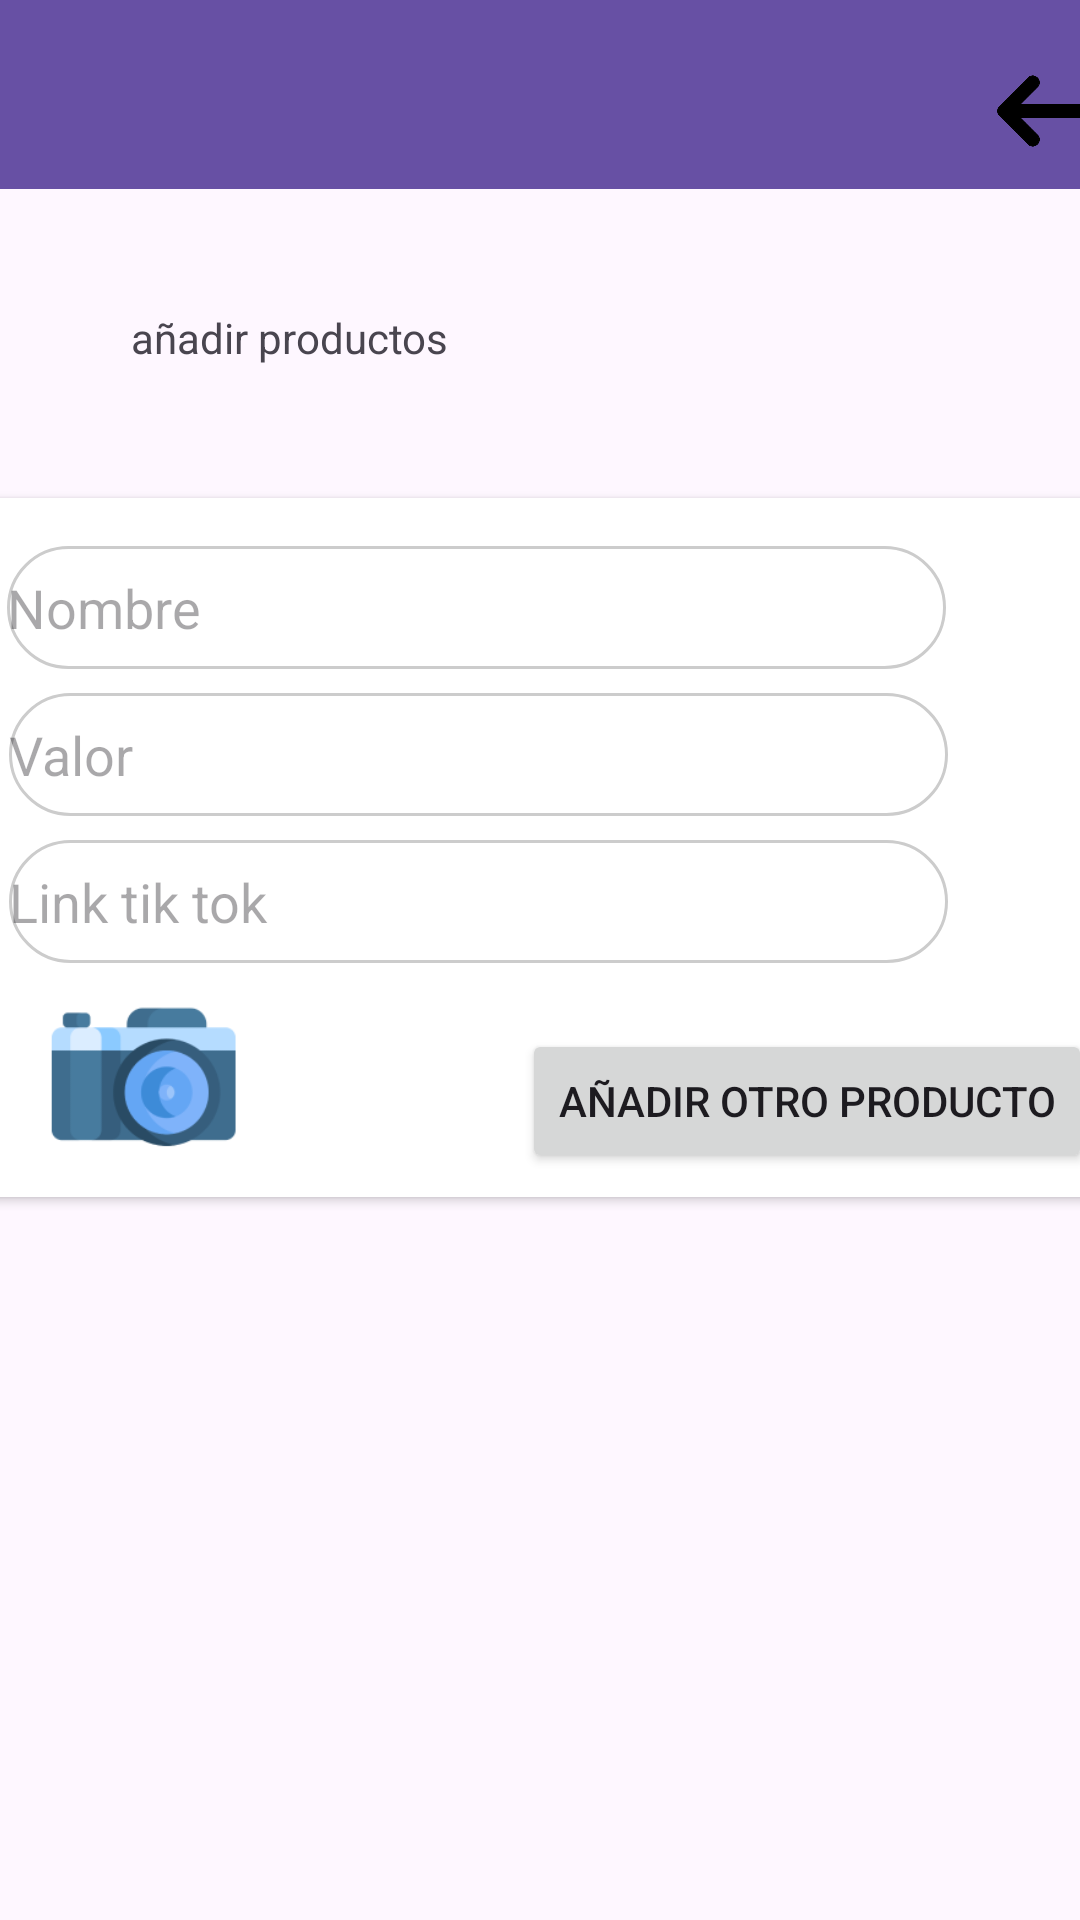

Reconstruct the res/layout file that produces this screen, plus the resources it refers to.
<!-- AndroidManifest.xml: application theme Theme.DejateLlevar -->
<!-- res/layout/activity_agregar_product.xml -->
<?xml version="1.0" encoding="utf-8"?>
<androidx.constraintlayout.widget.ConstraintLayout xmlns:android="http://schemas.android.com/apk/res/android"
    xmlns:app="http://schemas.android.com/apk/res-auto"
    xmlns:tools="http://schemas.android.com/tools"
    android:layout_width="match_parent"
    android:layout_height="match_parent"
    tools:context=".agregarProduct">

    <TextView
        android:id="@+id/productosTexto"
        android:layout_width="wrap_content"
        android:layout_height="wrap_content"
        android:layout_marginTop="28dp"
        android:padding="12dp"
        android:text="añadir productos"
        app:layout_constraintEnd_toEndOf="parent"
        app:layout_constraintHorizontal_bias="0.137"
        app:layout_constraintStart_toStartOf="parent"
        app:layout_constraintTop_toBottomOf="@id/productosToolbar" />

    <androidx.appcompat.widget.Toolbar
        android:id="@+id/productosToolbar"
        android:layout_width="432dp"
        android:layout_height="63dp"
        android:background="?attr/colorPrimary"
        android:minHeight="?attr/actionBarSize"
        android:theme="?attr/actionBarTheme"
        app:layout_constraintStart_toStartOf="parent"
        app:layout_constraintEnd_toEndOf="parent"
        app:layout_constraintTop_toTopOf="parent"
        app:layout_constraintBottom_toTopOf="@id/productosTexto"
        tools:layout_editor_absoluteX="0dp"
        tools:layout_editor_absoluteY="-4dp"/>

    <ImageView
        android:id="@+id/imageView15"
        android:layout_width="38dp"
        android:layout_height="42dp"
        android:src="@drawable/back"
        android:layout_marginTop="16dp"
        android:layout_marginEnd="28dp"
        app:layout_constraintEnd_toEndOf="@id/productosToolbar"
        app:layout_constraintTop_toTopOf="@id/productosToolbar"
        />

    <ImageView
        android:id="@+id/tiktokerIcon"
        android:layout_width="38dp"
        android:layout_height="42dp"
        android:layout_marginStart="16dp"
        app:layout_constraintBottom_toBottomOf="@id/productosToolbar"
        app:layout_constraintStart_toStartOf="@id/productosToolbar"
        app:layout_constraintTop_toTopOf="@id/productosToolbar"
        app:layout_constraintVertical_bias="0.761"
        tools:srcCompat="@tools:sample/avatars" />

    <androidx.cardview.widget.CardView android:id="@+id/Cardagregar"
        android:layout_width="379dp"
        android:layout_height="233dp"
        android:layout_marginTop="32dp"
        app:layout_constraintEnd_toEndOf="parent"
        app:layout_constraintStart_toStartOf="parent"
        app:layout_constraintTop_toBottomOf="@id/productosTexto">

        <androidx.constraintlayout.widget.ConstraintLayout
            android:layout_width="match_parent"
            android:layout_height="match_parent">

            <EditText
                android:id="@+id/editName"
                android:layout_width="313dp"
                android:layout_height="41dp"
                android:layout_marginTop="16dp"
                android:background="@drawable/rounded_edittext_b"
                android:ems="10"
                android:hint="Nombre"
                android:inputType="text"
                app:layout_constraintEnd_toEndOf="parent"
                app:layout_constraintHorizontal_bias="0.171"
                app:layout_constraintStart_toStartOf="parent"
                app:layout_constraintTop_toTopOf="parent" />

            <ImageView
                android:id="@+id/imageView5"
                android:layout_width="83dp"
                android:layout_height="58dp"
                android:layout_marginTop="12dp"
                app:layout_constraintEnd_toEndOf="parent"
                app:layout_constraintHorizontal_bias="0.054"
                app:layout_constraintStart_toStartOf="parent"
                app:layout_constraintTop_toBottomOf="@id/editTiktok"
                app:srcCompat="@drawable/camera" />

            <EditText
                android:id="@+id/editTiktok"
                android:layout_width="313dp"
                android:layout_height="41dp"
                android:layout_marginTop="8dp"
                android:background="@drawable/rounded_edittext_b"
                android:ems="10"
                android:hint="Link tik tok"
                android:inputType="text"
                app:layout_constraintEnd_toEndOf="parent"
                app:layout_constraintHorizontal_bias="0.181"
                app:layout_constraintStart_toStartOf="parent"
                app:layout_constraintTop_toBottomOf="@id/editValor" />

            <EditText
                android:id="@+id/editValor"
                android:layout_width="313dp"
                android:layout_height="41dp"
                android:layout_marginTop="8dp"
                android:background="@drawable/rounded_edittext_b"
                android:ems="10"
                android:hint="Valor"
                android:inputType="text"
                app:layout_constraintEnd_toEndOf="parent"
                app:layout_constraintHorizontal_bias="0.181"
                app:layout_constraintStart_toStartOf="parent"
                app:layout_constraintTop_toBottomOf="@id/editName" />

            <Button
                android:id="@+id/button"
                android:layout_width="wrap_content"
                android:layout_height="wrap_content"
                android:layout_marginStart="84dp"
                android:layout_marginBottom="8dp"
                android:text="Añadir otro producto"
                app:layout_constraintBottom_toBottomOf="parent"
                app:layout_constraintStart_toEndOf="@id/imageView5" />

        </androidx.constraintlayout.widget.ConstraintLayout>

    </androidx.cardview.widget.CardView>

    <Button
        android:id="@+id/button2"
        android:layout_width="200dp"
        android:layout_height="60dp"
        android:layout_marginTop="272dp"
        android:text="Terminar"
        app:layout_constraintEnd_toEndOf="parent"
        app:layout_constraintStart_toStartOf="parent"
        app:layout_constraintTop_toBottomOf="@id/Cardagregar" />


</androidx.constraintlayout.widget.ConstraintLayout>
<!-- resources referenced by this layout -->
<resources>
  <!-- drawable back: png bitmap (drawable, 17484 bytes) -->
  <!-- drawable camera: png bitmap (drawable, 7088 bytes) -->
  <!-- drawable rounded_edittext_b (drawable) -->
  <?xml version="1.0" encoding="utf-8"?>
  <shape xmlns:android="http://schemas.android.com/apk/res/android">
      <solid android:color="#FFFFFF" />
      <stroke
          android:width="1dp"
          android:color="#CCCCCC" />
      <corners android:radius="200dp" /> 
  </shape>
  <style name="Theme.DejateLlevar" parent="Base.Theme.DejateLlevar" />
  <style name="Base.Theme.DejateLlevar" parent="Theme.Material3.DayNight.NoActionBar">
          
          
      </style>
</resources>
